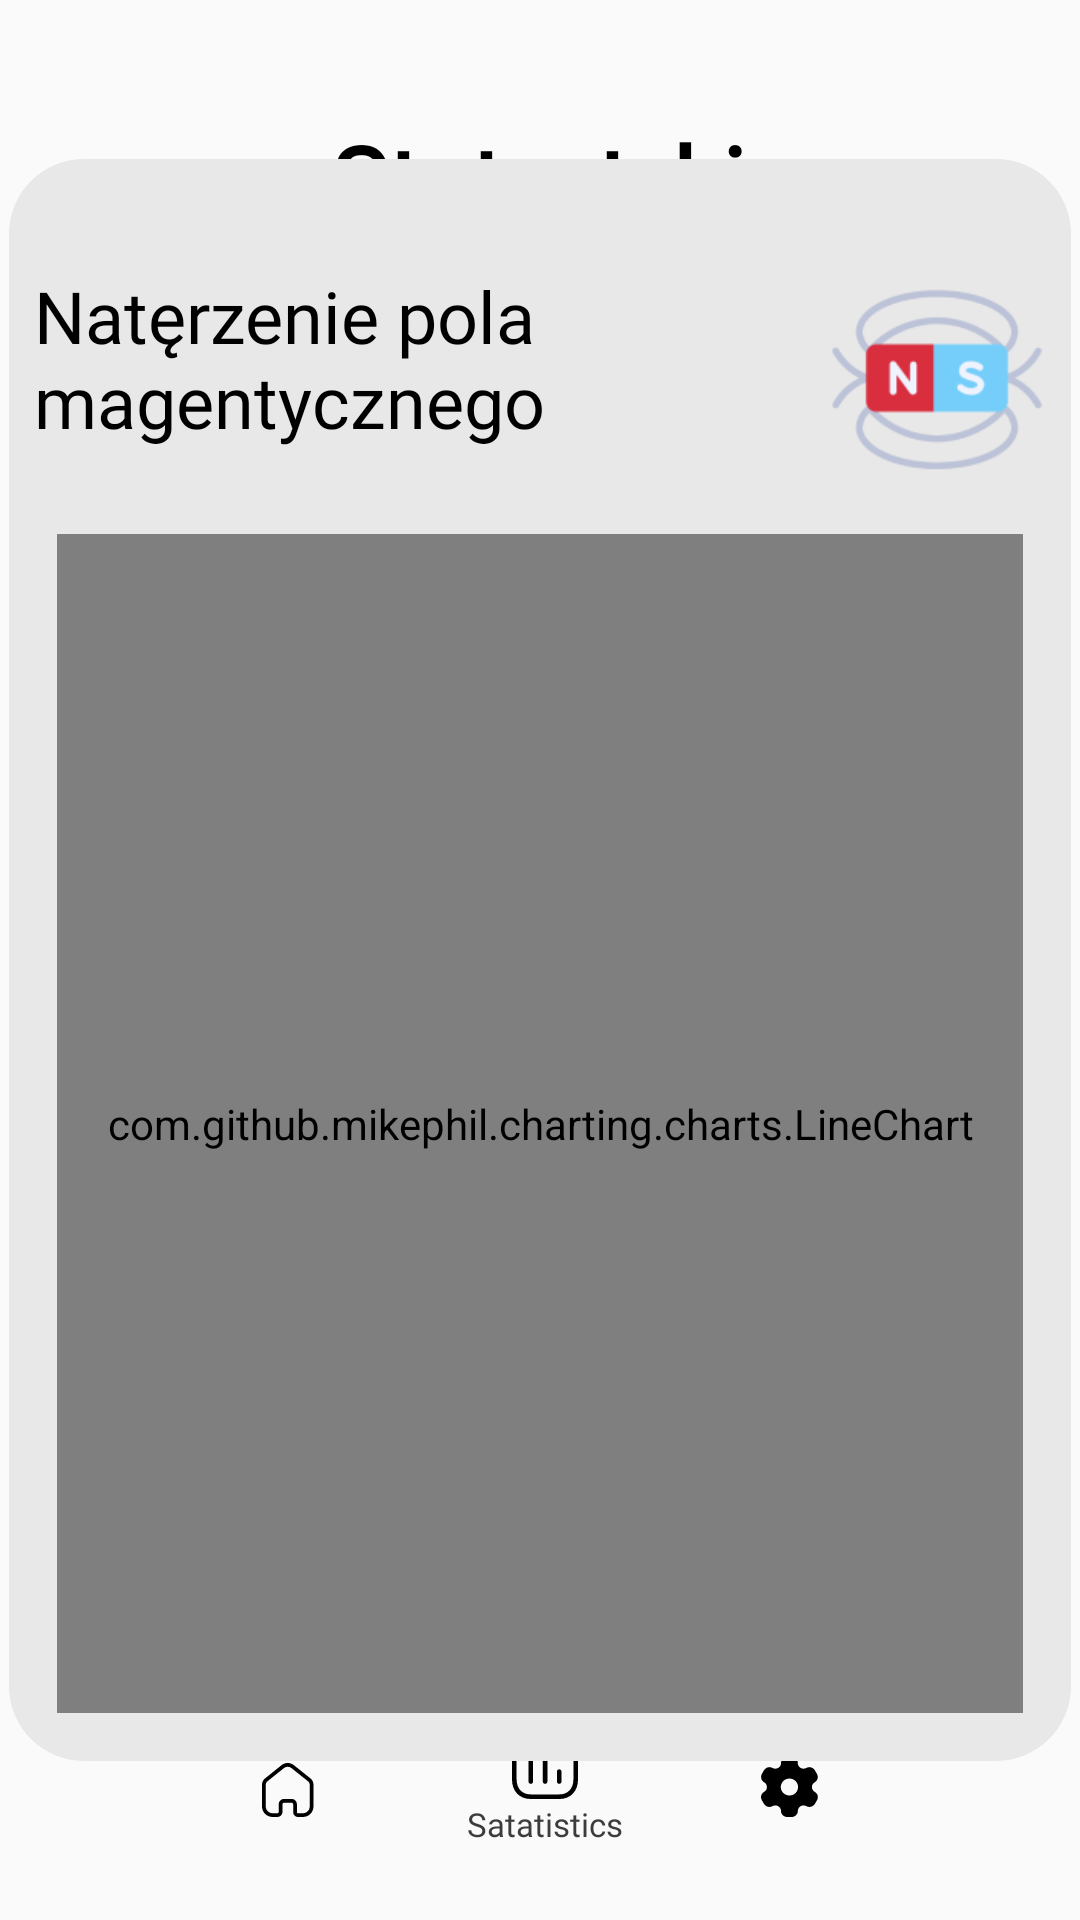

Produce the Android XML layout that renders to this screen, including the resource entries it uses.
<!-- AndroidManifest.xml: application theme Theme.IoT_App_ANS -->
<!-- res/layout/activity_statystyki4.xml -->
<?xml version="1.0" encoding="utf-8"?>
<androidx.constraintlayout.widget.ConstraintLayout xmlns:android="http://schemas.android.com/apk/res/android"
    xmlns:app="http://schemas.android.com/apk/res-auto"
    xmlns:tools="http://schemas.android.com/tools"
    android:layout_width="match_parent"
    android:layout_height="match_parent">

    <androidx.constraintlayout.widget.ConstraintLayout
        android:layout_width="195dp"
        android:layout_height="25dp"
        app:layout_constraintBottom_toBottomOf="parent"
        app:layout_constraintEnd_toEndOf="parent"
        app:layout_constraintHorizontal_bias="0.458"
        app:layout_constraintStart_toStartOf="parent"
        app:layout_constraintTop_toTopOf="parent"
        app:layout_constraintVertical_bias="0.89">

        <View
            android:id="@+id/viewEllipseTwo"
            android:layout_width="@dimen/_11pxh"
            android:layout_height="@dimen/_11pxh"
            android:background="@drawable/rectangle_bg_bluegray_100_90_radius_5_5"
            app:layout_constraintBottom_toBottomOf="parent"
            app:layout_constraintEnd_toEndOf="parent"
            app:layout_constraintHorizontal_bias="0.548"
            app:layout_constraintStart_toStartOf="parent"
            app:layout_constraintTop_toTopOf="parent"
            app:layout_constraintVertical_bias="0.571" />

        <View
            android:id="@+id/viewEllipseTwo2"
            android:layout_width="@dimen/_11pxh"
            android:layout_height="@dimen/_11pxh"
            android:background="@drawable/rectangle_bg_bluegray_100_90_radius_5_5"
            app:layout_constraintBottom_toBottomOf="parent"
            app:layout_constraintEnd_toEndOf="parent"
            app:layout_constraintHorizontal_bias="0.353"
            app:layout_constraintStart_toStartOf="parent"
            app:layout_constraintTop_toTopOf="parent"
            app:layout_constraintVertical_bias="0.571" />

        <View
            android:id="@+id/viewEllipseTwo3"
            android:layout_width="@dimen/_11pxh"
            android:layout_height="@dimen/_11pxh"
            android:background="@drawable/rectangle_bg_gray_501_radius_5_5"
            app:layout_constraintBottom_toBottomOf="parent"
            app:layout_constraintEnd_toEndOf="parent"
            app:layout_constraintHorizontal_bias="0.733"
            app:layout_constraintStart_toStartOf="parent"
            app:layout_constraintTop_toTopOf="parent" />

        <View
            android:id="@+id/viewEllipseTwo4"
            android:layout_width="@dimen/_11pxh"
            android:layout_height="@dimen/_11pxh"
            android:background="@drawable/rectangle_bg_bluegray_100_90_radius_5_5"
            app:layout_constraintBottom_toBottomOf="parent"
            app:layout_constraintEnd_toEndOf="parent"
            app:layout_constraintHorizontal_bias="0.913"
            app:layout_constraintStart_toStartOf="parent"
            app:layout_constraintTop_toTopOf="parent"
            app:layout_constraintVertical_bias="0.571" />

        <View
            android:id="@+id/viewEllipseOne"
            android:layout_width="@dimen/_11pxh"
            android:layout_height="@dimen/_11pxh"
            android:background="@drawable/rectangle_bg_bluegray_100_90_radius_5_5"
            app:layout_constraintBottom_toBottomOf="parent"
            app:layout_constraintEnd_toEndOf="parent"
            app:layout_constraintHorizontal_bias="0.168"
            app:layout_constraintStart_toStartOf="parent"
            app:layout_constraintTop_toTopOf="parent"
            app:layout_constraintVertical_bias="0.571" />
    </androidx.constraintlayout.widget.ConstraintLayout>

    <androidx.constraintlayout.widget.ConstraintLayout
        android:id="@+id/constraintLayout"
        android:layout_width="394dp"
        android:layout_height="67dp"
        app:layout_constraintBottom_toBottomOf="parent"
        app:layout_constraintEnd_toEndOf="parent"
        app:layout_constraintHorizontal_bias="0.47"
        app:layout_constraintStart_toStartOf="parent"
        app:layout_constraintTop_toTopOf="parent"
        app:layout_constraintVertical_bias="0.98">

        <TextView
            android:id="@+id/txtHomeOne2"
            style="@style/txtLexendmedium11"
            android:layout_width="wrap_content"
            android:layout_height="wrap_content"
            android:layout_gravity="start"
            android:ellipsize="end"
            android:lineSpacingExtra="@dimen/_3pxh"
            android:singleLine="true"
            app:layout_constraintBottom_toBottomOf="parent"
            app:layout_constraintEnd_toEndOf="parent"
            app:layout_constraintStart_toStartOf="parent"
            app:layout_constraintTop_toTopOf="parent"
            app:layout_constraintVertical_bias="0.745"
            android:text="@string/lbl_satatistics" />

        <ImageView
            android:id="@+id/imageSettings2"
            android:layout_width="@dimen/_19pxh"
            android:layout_height="@dimen/_20pxh"
            android:scaleType="fitXY"
            android:src="@drawable/img_settings"
            app:layout_constraintBottom_toBottomOf="parent"
            app:layout_constraintEnd_toEndOf="parent"
            app:layout_constraintHorizontal_bias="0.717"
            app:layout_constraintStart_toStartOf="parent"
            app:layout_constraintTop_toTopOf="parent"
            app:layout_constraintVertical_bias="0.51"
            tools:ignore="ContentDescription" />

        <ImageView
            android:id="@+id/imageVolume2"
            android:layout_width="@dimen/_22pxh"
            android:layout_height="@dimen/_22pxh"
            android:scaleType="fitXY"
            android:src="@drawable/img_volume"
            app:layout_constraintBottom_toBottomOf="parent"
            app:layout_constraintEnd_toEndOf="parent"
            app:layout_constraintStart_toStartOf="parent"
            app:layout_constraintTop_toTopOf="parent"
            app:layout_constraintVertical_bias="0.355"
            tools:ignore="ContentDescription" />

        <ImageView
            android:id="@+id/imageHome2"
            android:layout_width="@dimen/_18pxh"
            android:layout_height="@dimen/_18pxh"
            android:layout_gravity="start"
            android:scaleType="fitXY"
            android:src="@drawable/img_home"
            app:layout_constraintBottom_toBottomOf="parent"
            app:layout_constraintEnd_toEndOf="parent"
            app:layout_constraintHorizontal_bias="0.273"
            app:layout_constraintStart_toStartOf="parent"
            app:layout_constraintTop_toTopOf="parent"
            app:layout_constraintVertical_bias="0.53"
            tools:ignore="ContentDescription"/>

        <Button
            android:id="@+id/settings7"
            android:layout_width="wrap_content"
            android:layout_height="wrap_content"
            android:alpha="0"
            android:color="#66FF0000"
            android:text="Button"
            app:layout_constraintBottom_toBottomOf="parent"
            app:layout_constraintEnd_toEndOf="parent"
            app:layout_constraintHorizontal_bias="0.771"
            app:layout_constraintStart_toStartOf="parent"
            app:layout_constraintTop_toTopOf="parent"
            app:layout_constraintVertical_bias="0.473" />

        <Button
            android:id="@+id/home7"
            android:layout_width="wrap_content"
            android:layout_height="wrap_content"
            android:alpha="0"
            android:color="#66FF0000"
            android:text="Button"
            app:layout_constraintBottom_toBottomOf="parent"
            app:layout_constraintEnd_toEndOf="parent"
            app:layout_constraintHorizontal_bias="0.222"
            app:layout_constraintStart_toStartOf="parent"
            app:layout_constraintTop_toTopOf="parent"
            app:layout_constraintVertical_bias="0.473" />
    </androidx.constraintlayout.widget.ConstraintLayout>

    <TextView
        android:id="@+id/txtStatystyki4"
        style="@style/txtLexendsemibold32"
        android:layout_width="wrap_content"
        android:layout_height="wrap_content"
        android:layout_gravity="center_horizontal"
        android:ellipsize="end"
        android:singleLine="true"
        android:text="@string/lbl_statystyki"
        app:layout_constraintBottom_toBottomOf="parent"
        app:layout_constraintEnd_toEndOf="parent"
        app:layout_constraintHorizontal_bias="0.497"
        app:layout_constraintStart_toStartOf="parent"
        app:layout_constraintTop_toTopOf="parent"
        app:layout_constraintVertical_bias="0.064" />

    <LinearLayout
        android:id="@+id/linearColumnnatrzeniepola"
        style="@style/groupStylegray_200cornerRadius"
        android:layout_width="354dp"
        android:layout_height="534dp"
        android:gravity="center_horizontal"
        android:orientation="vertical"
        app:layout_constraintBottom_toBottomOf="parent"
        app:layout_constraintEnd_toEndOf="parent"
        app:layout_constraintStart_toStartOf="parent"
        app:layout_constraintTop_toTopOf="parent">

        <LinearLayout
            android:id="@+id/linearRownatrzeniepola"
            android:layout_width="337dp"
            android:layout_height="wrap_content"
            android:layout_marginStart="@dimen/_10pxh"
            android:layout_marginTop="@dimen/_36pxv"
            android:layout_marginEnd="@dimen/_10pxh"
            android:orientation="horizontal">

            <TextView
                android:id="@+id/txtNatrzeniepola"
                style="@style/txtLexendregular24"
                android:layout_width="0dp"
                android:layout_height="wrap_content"
                android:layout_marginBottom="@dimen/_6pxv"
                android:layout_weight="0.72"
                android:text="@string/msg_nat_rzenie_pola2" />

            <ImageView
                android:id="@+id/image32019951"
                android:layout_width="@dimen/_72pxh"
                android:layout_height="@dimen/_72pxh"
                android:layout_marginStart="@dimen/_39pxh"
                android:layout_marginTop="@dimen/_1pxv"
                android:scaleType="fitXY"
                tools:ignore="ContentDescription"
                android:src="@drawable/img_32019951" />
        </LinearLayout>

        <RelativeLayout xmlns:android="http://schemas.android.com/apk/res/android"
            xmlns:tools="http://schemas.android.com/tools"
            android:layout_width="match_parent"
            android:layout_height="match_parent"
            android:padding="16dp"
            tools:context=".MainActivity">

            <com.github.mikephil.charting.charts.LineChart
                android:id="@+id/chart"
                android:layout_width="match_parent"
                android:layout_height="match_parent" />

        </RelativeLayout>

    </LinearLayout>
</androidx.constraintlayout.widget.ConstraintLayout>
<!-- resources referenced by this layout -->
<resources>
  <dimen name="_10pxh">10.0dp</dimen>
  <dimen name="_11pxh">11.0dp</dimen>
  <dimen name="_18pxh">18.0dp</dimen>
  <dimen name="_19pxh">19.0dp</dimen>
  <dimen name="_1pxv">1.0dp</dimen>
  <dimen name="_20pxh">20.0dp</dimen>
  <dimen name="_22pxh">22.0dp</dimen>
  <dimen name="_36pxv">36.0dp</dimen>
  <dimen name="_39pxh">39.0dp</dimen>
  <dimen name="_3pxh">3.0dp</dimen>
  <dimen name="_6pxv">6.0dp</dimen>
  <dimen name="_72pxh">72.0dp</dimen>
  <!-- drawable rectangle_bg_bluegray_100_90_radius_5_5 (drawable) -->
  <?xml version="1.0" encoding="UTF-8"?>
  <shape android:shape="rectangle" xmlns:android="http://schemas.android.com/apk/res/android">
      <solid android:color="@color/bluegray_100_90"/>
      <corners android:radius="@dimen/_5pxh"/>
  </shape>
  <!-- drawable rectangle_bg_gray_501_radius_5_5 (drawable) -->
  <?xml version="1.0" encoding="UTF-8"?>
  <shape android:shape="rectangle" xmlns:android="http://schemas.android.com/apk/res/android">
      <solid android:color="@color/gray_501"/>
      <corners android:radius="@dimen/_5pxh"/>
  </shape>
  <string name="lbl_satatistics">Satatistics</string>
  <string name="lbl_statystyki">Statystyki</string>
  <string name="msg_nat_rzenie_pola2">Natęrzenie pola
  magentycznego</string>
  <style name="groupStylegray_200cornerRadius">
          <item name="android:background">@drawable/rectangle_bg_gray_200_radius_25</item>
      </style>
  <style name="txtLexendmedium11">
          <item name="android:textSize">@dimen/_11pxh</item>
          <item name="android:textColor">@color/gray_800</item>
          <item name="android:fontFamily">@font/lexend</item>
          <item name="android:textFontWeight" tools:targetApi="p">500</item>
      </style>
  <style name="txtLexendregular24">
          <item name="android:textSize">@dimen/_24pxh</item>
          <item name="android:textColor">@color/black_900</item>
          <item name="android:fontFamily">@font/lexend</item>
          <item name="android:textFontWeight" tools:targetApi="p">400</item>
      </style>
  <style name="txtLexendsemibold32">
          <item name="android:textSize">@dimen/_32pxh</item>
          <item name="android:textColor">@color/black_900</item>
          <item name="android:fontFamily">@font/lexend</item>
          <item name="android:textFontWeight" tools:targetApi="p">600</item>
      </style>
  <style name="Theme.IoT_App_ANS" parent="Theme.AppCompat.Light.NoActionBar">
          
          <item name="colorPrimary">@color/purple_500</item>
          <item name="colorPrimaryVariant">@color/purple_700</item>
          <item name="colorOnPrimary">@color/white</item>
          
          <item name="colorSecondary">@color/teal_200</item>
          <item name="colorSecondaryVariant">@color/teal_700</item>
          <item name="colorOnSecondary">@color/black</item>
          
          <item name="android:statusBarColor">@color/gray_500</item>
          
      </style>
  <color name="bluegray_100_90">#90d9d9d9</color>
  <dimen name="_5pxh">5.0dp</dimen>
  <color name="gray_501">#aaaaaa</color>
  <!-- drawable rectangle_bg_gray_200_radius_25 (drawable) -->
  <?xml version="1.0" encoding="UTF-8"?>
  <shape android:shape="rectangle" xmlns:android="http://schemas.android.com/apk/res/android">
      <solid android:color="@color/gray_200"/>
      <corners android:radius="@dimen/_25pxh"/>
  </shape>
  <color name="gray_800">#3c3c3c</color>
  <dimen name="_24pxh">24.0dp</dimen>
  <color name="black_900">#000000</color>
  <dimen name="_32pxh">32.0dp</dimen>
  <color name="purple_500">#FF6200EE</color>
  <color name="purple_700">#FF3700B3</color>
  <color name="white">#FFFFFFFF</color>
  <color name="teal_200">#FF03DAC5</color>
  <color name="teal_700">#FF018786</color>
  <color name="black">#FF000000</color>
  <color name="gray_500">#9a9696</color>
  <color name="gray_200">#e8e8e8</color>
  <dimen name="_25pxh">25.0dp</dimen>
</resources>
